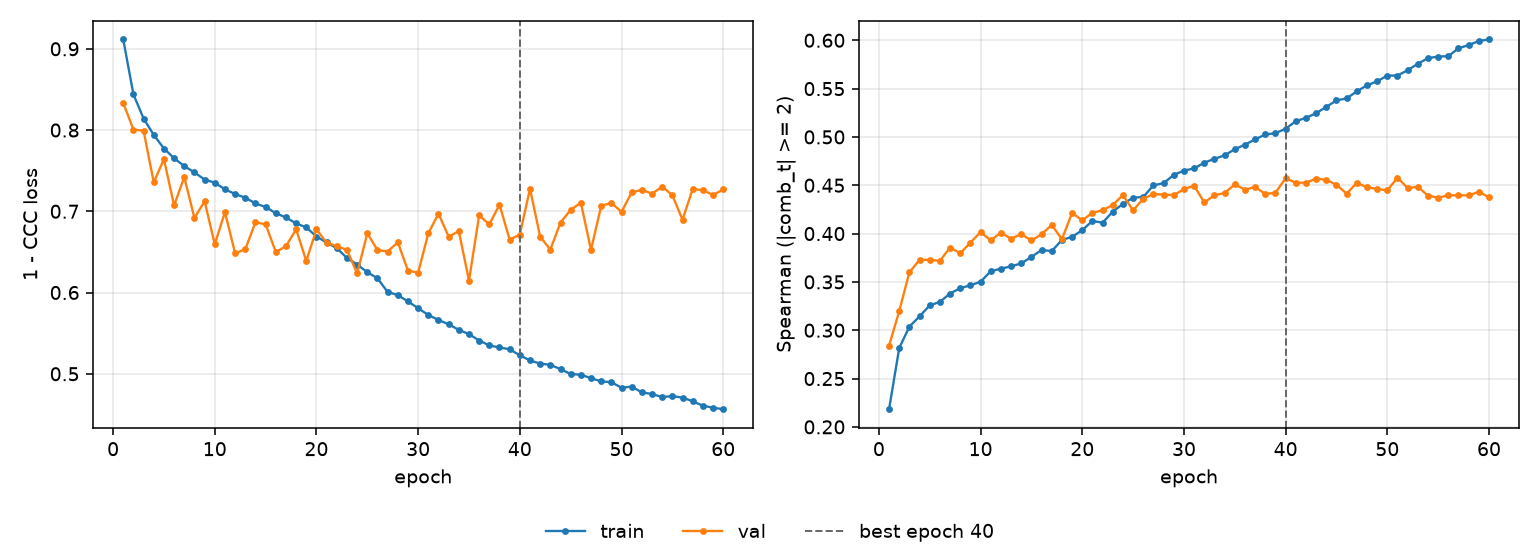

The data file committed next to this chart (first rows):
epoch, tr_loss, vl_loss, tr_sp, vl_sp, is_best
1, 0.9115, 0.8334, 0.2183, 0.2839, False
2, 0.8439, 0.8006, 0.2815, 0.3198, False
3, 0.8141, 0.7992, 0.3037, 0.36, False
4, 0.794, 0.7355, 0.3144, 0.3728, False
5, 0.7773, 0.7643, 0.3257, 0.3729, False
6, 0.7652, 0.7071, 0.3293, 0.3717, False
7, 0.7557, 0.7421, 0.338, 0.3855, False
8, 0.7478, 0.6917, 0.3435, 0.3796, False
9, 0.7391, 0.7124, 0.3464, 0.3906, False
10, 0.7352, 0.6593, 0.3502, 0.4016, False
11, 0.727, 0.6991, 0.361, 0.393, False
12, 0.7213, 0.6483, 0.3638, 0.4009, False
13, 0.7167, 0.6533, 0.3661, 0.3947, False
14, 0.7097, 0.6864, 0.3692, 0.3994, False
15, 0.7052, 0.684, 0.3758, 0.3929, False
16, 0.6977, 0.6499, 0.3831, 0.3992, False
17, 0.6924, 0.6569, 0.3818, 0.409, False
18, 0.685, 0.6779, 0.3934, 0.3941, False
19, 0.6802, 0.6388, 0.3966, 0.4214, False
20, 0.6689, 0.6777, 0.4036, 0.4137, False
21, 0.6616, 0.6613, 0.4131, 0.4215, False
22, 0.6545, 0.657, 0.4112, 0.4242, False
23, 0.6426, 0.6525, 0.4228, 0.4296, False
24, 0.6344, 0.6234, 0.4307, 0.4398, False
25, 0.6251, 0.6728, 0.4372, 0.4239, False
26, 0.6175, 0.6524, 0.4379, 0.4361, False
27, 0.6007, 0.6505, 0.4499, 0.4408, False
28, 0.5969, 0.6619, 0.4522, 0.4403, False
29, 0.5891, 0.6269, 0.4607, 0.4398, False
30, 0.5807, 0.6245, 0.4652, 0.4459, False
31, 0.5724, 0.6729, 0.4674, 0.4496, False
32, 0.5662, 0.6971, 0.4733, 0.4322, False
33, 0.5609, 0.6688, 0.4774, 0.4397, False
34, 0.554, 0.6755, 0.4809, 0.442, False
35, 0.5489, 0.6147, 0.4873, 0.4508, False
36, 0.5409, 0.6951, 0.492, 0.4454, False
37, 0.5349, 0.6838, 0.4975, 0.4482, False
38, 0.5324, 0.7082, 0.5025, 0.441, False
39, 0.5301, 0.6652, 0.5039, 0.4422, False
40, 0.5227, 0.6712, 0.5085, 0.4574, True
41, 0.5164, 0.7277, 0.5163, 0.4525, False
42, 0.5125, 0.6688, 0.5197, 0.4527, False
43, 0.511, 0.6528, 0.5246, 0.4569, False
44, 0.5057, 0.6861, 0.5311, 0.4556, False
45, 0.4997, 0.7017, 0.5378, 0.4505, False
46, 0.4988, 0.7106, 0.5399, 0.4413, False
47, 0.4945, 0.6525, 0.5471, 0.4525, False
48, 0.4906, 0.7065, 0.5534, 0.448, False
49, 0.4896, 0.7104, 0.5575, 0.4461, False
50, 0.4828, 0.6993, 0.5635, 0.4447, False
51, 0.4842, 0.7232, 0.5635, 0.4578, False
52, 0.4771, 0.7264, 0.569, 0.4471, False
53, 0.475, 0.7217, 0.5757, 0.4484, False
54, 0.4713, 0.7303, 0.5815, 0.4392, False
55, 0.4726, 0.7198, 0.5832, 0.4372, False
56, 0.4706, 0.6895, 0.5835, 0.4396, False
57, 0.4662, 0.7275, 0.5917, 0.4396, False
58, 0.4606, 0.726, 0.595, 0.4395, False
59, 0.4582, 0.7201, 0.5992, 0.4433, False
60, 0.4564, 0.7268, 0.6008, 0.4374, False
